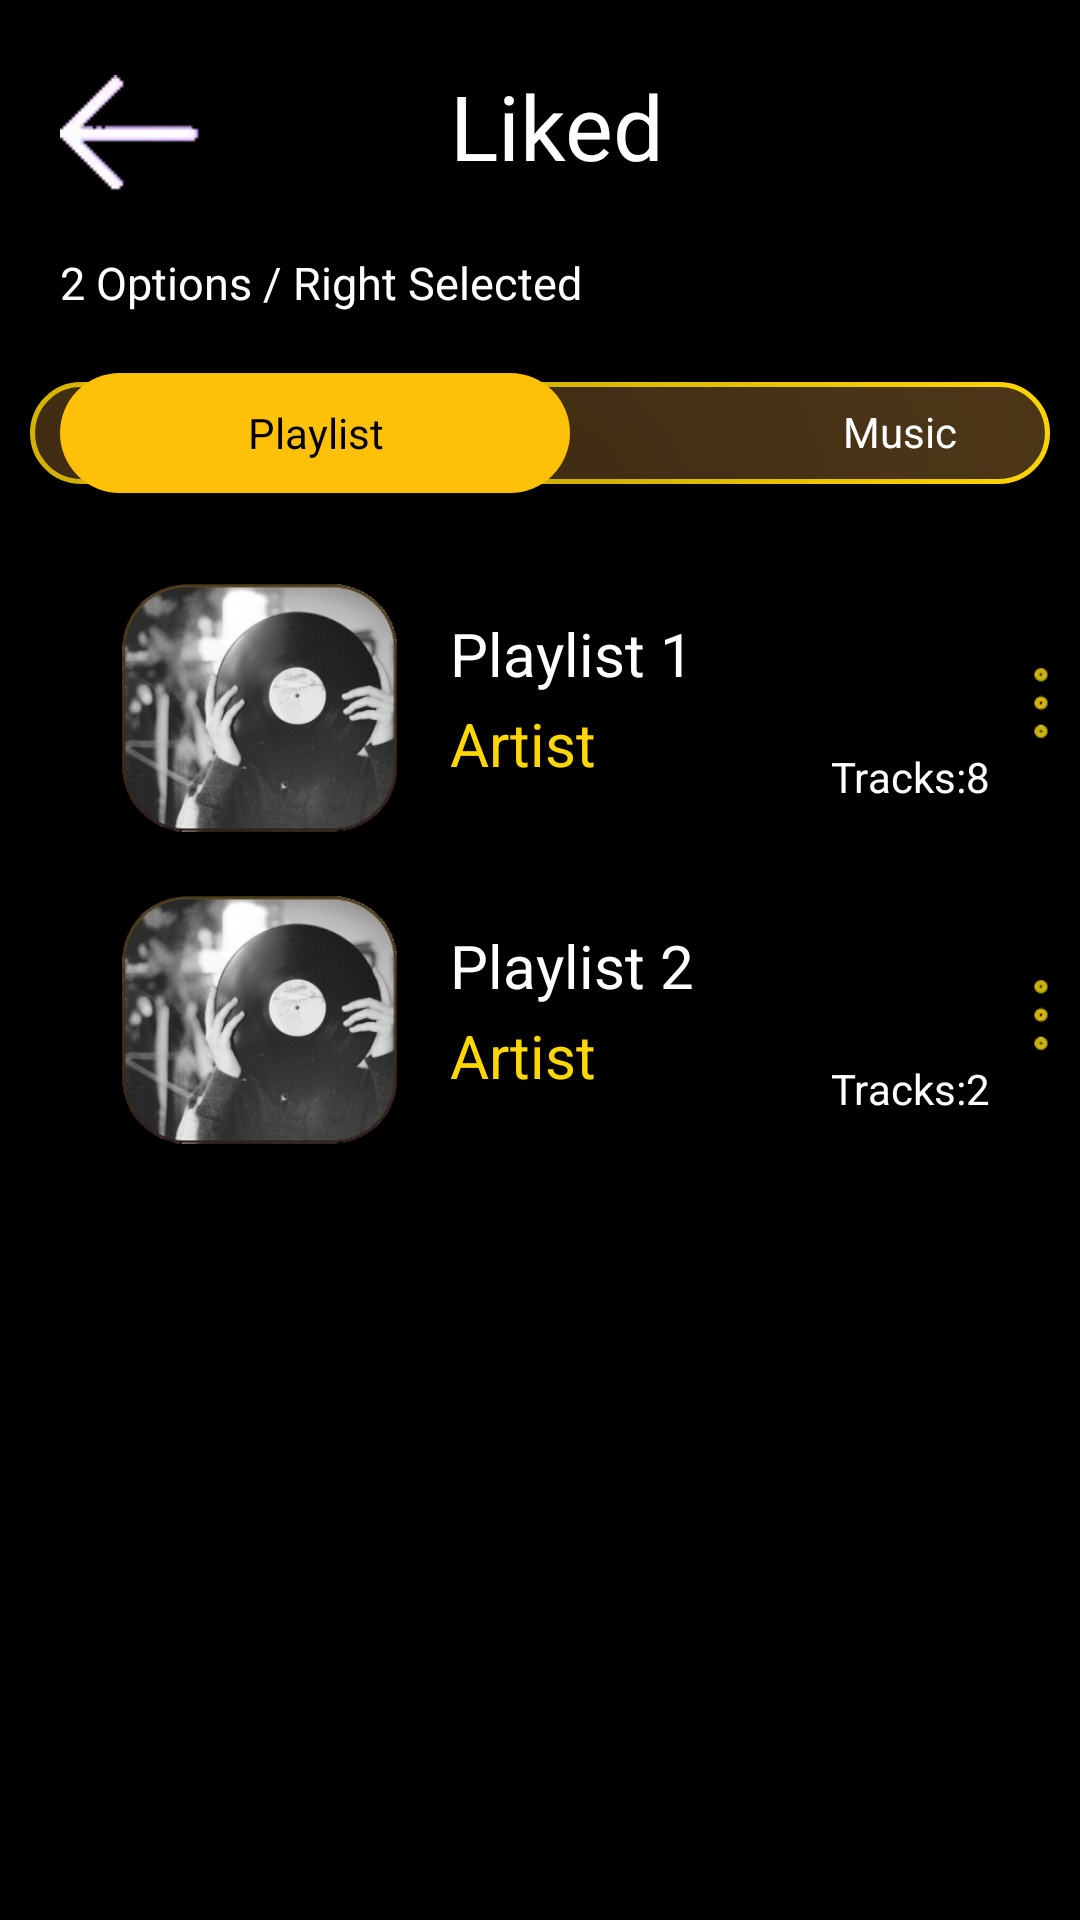

Here is an Android app screen rendered from its layout file. Give the layout XML and the strings, colors and styles it references.
<!-- AndroidManifest.xml: application theme Theme.I181659_i190653 -->
<!-- res/layout/activity_screen22.xml -->
<?xml version="1.0" encoding="utf-8"?>
<LinearLayout xmlns:android="http://schemas.android.com/apk/res/android"
    xmlns:app="http://schemas.android.com/apk/res-auto"
    xmlns:tools="http://schemas.android.com/tools"
    android:layout_width="match_parent"
    android:layout_height="match_parent"
    android:background="@color/black"
    android:weightSum="3"
    android:orientation="vertical"
    tools:context=".screen22">

    <LinearLayout
        android:layout_width="match_parent"
        android:layout_height="950dp"
        android:layout_weight="1"
        android:orientation="vertical">

        <RelativeLayout
            android:layout_width="match_parent"
            android:layout_height="wrap_content">

            <ImageView
                android:layout_marginTop="5dp"
                android:padding="20dp"
                android:layout_width="wrap_content"
                android:layout_height="wrap_content"
                android:src="@drawable/back"/>

            <TextView
                android:layout_width="match_parent"
                android:layout_height="wrap_content"
                android:layout_centerVertical="true"

                android:layout_marginStart="150dp"
                android:layout_marginTop="30dp"
                android:text="Liked"
                android:textColor="@color/white"
                android:textSize="30sp" />
        </RelativeLayout>

        <RelativeLayout
            android:layout_width="wrap_content"
            android:layout_height="wrap_content">

            <TextView
                android:layout_width="wrap_content"
                android:layout_height="wrap_content"
                android:layout_marginStart="20sp"
                android:text="2 Options / Right Selected"
                android:textColor="@color/white"
                android:textSize="15sp" />
        </RelativeLayout>

        <RelativeLayout
            android:layout_width="wrap_content"
            android:layout_height="wrap_content">

            <ImageView
                android:layout_width="wrap_content"
                android:layout_height="wrap_content"
                android:paddingStart="10dp"
                android:paddingTop="20dp"
                android:paddingEnd="10dp"
                android:src="@drawable/hollowrectangle" />

            <TextView
                android:layout_width="170dp"
                android:layout_height="wrap_content"
               android:layout_margin="20dp"
                android:background="@drawable/yellow"
                android:backgroundTint="#FFC107"
                android:elevation="100dp"
                android:gravity="center"
                android:text="Playlist"
                android:textColor="@color/black" />

            <TextView
                android:layout_marginStart="240dp"
                android:gravity="center"
                android:layout_width="170dp"
                android:layout_height="wrap_content"
                android:layout_marginTop="30dp"
                android:text="Music"
                android:textColor="@color/white"
                android:elevation="100dp"/>




        </RelativeLayout>



        <RelativeLayout
            android:layout_width="wrap_content"
            android:layout_height="104dp">


            <ImageView
                android:layout_width="93dp"
                android:layout_height="match_parent"
                android:layout_marginStart="40dp"
                android:src="@drawable/disk" />

            <TextView
                android:layout_width="wrap_content"
                android:layout_height="wrap_content"
                android:layout_marginStart="150dp"
                android:layout_marginTop="20dp"
                android:text="Playlist 1"
                android:textColor="@color/white"
                android:textSize="20sp" />

            <TextView
                android:layout_width="wrap_content"
                android:layout_height="wrap_content"
                android:layout_marginStart="150dp"
                android:layout_marginTop="50dp"
                android:text="Artist"
                android:textColor="#FFD700"
                android:textSize="20sp" />

            <ImageView
                android:layout_width="wrap_content"
                android:layout_height="30dp"
                android:layout_alignParentEnd="true"
                android:layout_marginStart="40dp"
                android:layout_marginTop="35dp"
                android:src="@drawable/moreoptn" />

            <TextView
                android:layout_width="wrap_content"
                android:layout_height="wrap_content"
                android:layout_alignParentEnd="true"
                android:layout_alignParentBottom="true"
                android:layout_marginRight="30dp"
                android:layout_marginBottom="20dp"
                android:text="Tracks:8"
                android:textColor="@color/white" />
        </RelativeLayout>

        <RelativeLayout
            android:layout_width="wrap_content"
            android:layout_height="104dp">


            <ImageView
                android:layout_width="93dp"
                android:layout_height="match_parent"
                android:layout_marginStart="40dp"
                android:src="@drawable/disk" />

            <TextView
                android:layout_width="wrap_content"
                android:layout_height="wrap_content"
                android:layout_marginStart="150dp"
                android:layout_marginTop="20dp"
                android:text="Playlist 2"
                android:textColor="@color/white"
                android:textSize="20sp" />

            <TextView
                android:layout_width="wrap_content"
                android:layout_height="wrap_content"
                android:text="Artist"
                android:textColor="#FFD700"
                android:layout_marginStart="150dp"
                android:layout_marginTop="50dp"
                android:textSize="20sp"
                />

            <ImageView
                android:layout_width="wrap_content"
                android:layout_height="30dp"
                android:layout_alignParentEnd="true"
                android:layout_marginStart="40dp"
                android:layout_marginTop="35dp"
                android:src="@drawable/moreoptn" />

            <TextView
                android:layout_width="wrap_content"
                android:layout_height="wrap_content"
                android:layout_alignParentEnd="true"
                android:layout_alignParentBottom="true"
                android:layout_marginRight="30dp"
                android:layout_marginBottom="20dp"
                android:text="Tracks:2"
                android:textColor="@color/white" />
        </RelativeLayout>


    </LinearLayout>

    <LinearLayout
        android:layout_width="match_parent"
        android:layout_height="match_parent"
        android:layout_marginTop="70dp"
        android:background="@drawable/actionbar"
        android:layout_weight="2"
        android:orientation="horizontal">


        <ImageView
            android:id="@+id/like"
            android:layout_width="100dp"
            android:layout_height="100dp"
            android:background="@color/black"
            android:layout_marginRight="10dp"
            android:layout_alignParentBottom="true"
            android:src="@drawable/like1">
        </ImageView>

        <ImageView
            android:id="@+id/add"
            android:layout_width="100dp"
            android:layout_height="100dp"
            android:layout_toRightOf="@id/like"
            android:layout_marginRight="10dp"
            android:layout_marginLeft="10dp"
            android:layout_alignParentBottom="true"
            android:src="@drawable/add1">

        </ImageView>

        <ImageView
            android:id="@+id/search"
            android:layout_width="100dp"
            android:layout_alignParentBottom="true"
            android:layout_height="100dp"
            android:layout_marginRight="10dp"
            android:layout_marginLeft="10dp"
            android:layout_toRightOf="@id/add"
            android:src="@drawable/search1"></ImageView>

        <ImageView
            android:id="@+id/later"
            android:layout_width="100dp"
            android:layout_height="100dp"
            android:layout_alignParentBottom="true"
            android:layout_marginLeft="10dp"
            android:layout_toRightOf="@id/search"
            android:src="@drawable/llater"></ImageView>



        <ImageView
            android:id="@+id/record"
            android:layout_width="80dp"
            android:layout_height="80dp"
            android:layout_below="@id/rtime"
            android:layout_marginLeft="167dp"
            android:layout_marginBottom="250dp"
            android:background="#000"
            android:paddingBottom="10dp"
            android:src="@drawable/record">

        </ImageView>

    </LinearLayout>


</LinearLayout>
<!-- resources referenced by this layout -->
<resources>
  <!-- drawable actionbar (drawable-v24) -->
  <?xml version="1.0" encoding="utf-8"?>
  <shape xmlns:android="http://schemas.android.com/apk/res/android">
  
      <size
          android:width="500dp"
          android:height="100dp">
  
      </size>
  
      <solid
          android:color="#474646">
      </solid>
  
      <corners
          android:radius="0dp">
  
      </corners>
  </shape>
  <!-- drawable add1: png bitmap (drawable-v24, 6671 bytes) -->
  <!-- drawable back: png bitmap (drawable-v24, 1223 bytes) -->
  <!-- drawable disk: png bitmap (drawable-v24, 65536 bytes) -->
  <!-- drawable hollowrectangle (drawable-v24) -->
  <?xml version="1.0" encoding="utf-8"?>
  <shape xmlns:android="http://schemas.android.com/apk/res/android" >
  
      <solid android:color="#4E3718" />
  
      <size
          android:width="400dp"
          android:height="40dp"/>
  
      <stroke
          android:width="2dp"
          android:color="#FFD700" />
  
  
      <corners android:radius="30dp" />
  
  </shape>
  <!-- drawable like1: png bitmap (drawable-v24, 9860 bytes) -->
  <!-- drawable llater: png bitmap (drawable-v24, 14750 bytes) -->
  <!-- drawable moreoptn: png bitmap (drawable-v24, 1126 bytes) -->
  <!-- drawable record (drawable-v24) -->
  <vector android:height="24dp" android:tint="#FDE801"
      android:viewportHeight="24" android:viewportWidth="24"
      android:width="24dp" xmlns:android="http://schemas.android.com/apk/res/android">
      <path android:fillColor="@android:color/white" android:pathData="M12,7c-2.76,0 -5,2.24 -5,5s2.24,5 5,5 5,-2.24 5,-5 -2.24,-5 -5,-5zM12,2C6.48,2 2,6.48 2,12s4.48,10 10,10 10,-4.48 10,-10S17.52,2 12,2zM12,20c-4.42,0 -8,-3.58 -8,-8s3.58,-8 8,-8 8,3.58 8,8 -3.58,8 -8,8z"/>
  </vector>
  <!-- drawable search1: png bitmap (drawable-v24, 13254 bytes) -->
  <!-- drawable yellow (drawable-v24) -->
  <?xml version="1.0" encoding="utf-8"?>
  <shape xmlns:android="http://schemas.android.com/apk/res/android">
      <size
          android:width="100dp"
          android:height="40dp">
      </size>
  
      <solid
          android:color="#FFF">
      </solid>
  
      <corners
          android:radius="50dp">
      </corners>
  </shape>
  <style name="Theme.I181659_i190653" parent="Theme.MaterialComponents.DayNight.DarkActionBar">
          
          <item name="colorPrimary">@color/purple_500</item>
          <item name="colorPrimaryVariant">@color/purple_700</item>
          <item name="colorOnPrimary">@color/white</item>
          
          <item name="colorSecondary">@color/teal_200</item>
          <item name="colorSecondaryVariant">@color/teal_700</item>
          <item name="colorOnSecondary">@color/black</item>
          
          <item name="android:statusBarColor" tools:targetApi="l">?attr/colorPrimaryVariant</item>
          
      </style>
  <!-- not gathered from this repository: default colours our renderer supplied (Android Studio template values) -->
  <color name="purple_500">#FF6200EE</color>
  <color name="purple_700">#FF3700B3</color>
  <color name="teal_200">#FF03DAC5</color>
  <color name="teal_700">#FF018786</color>
  <color name="black">#FF000000</color>
  <color name="white">#FFFFFFFF</color>
</resources>
